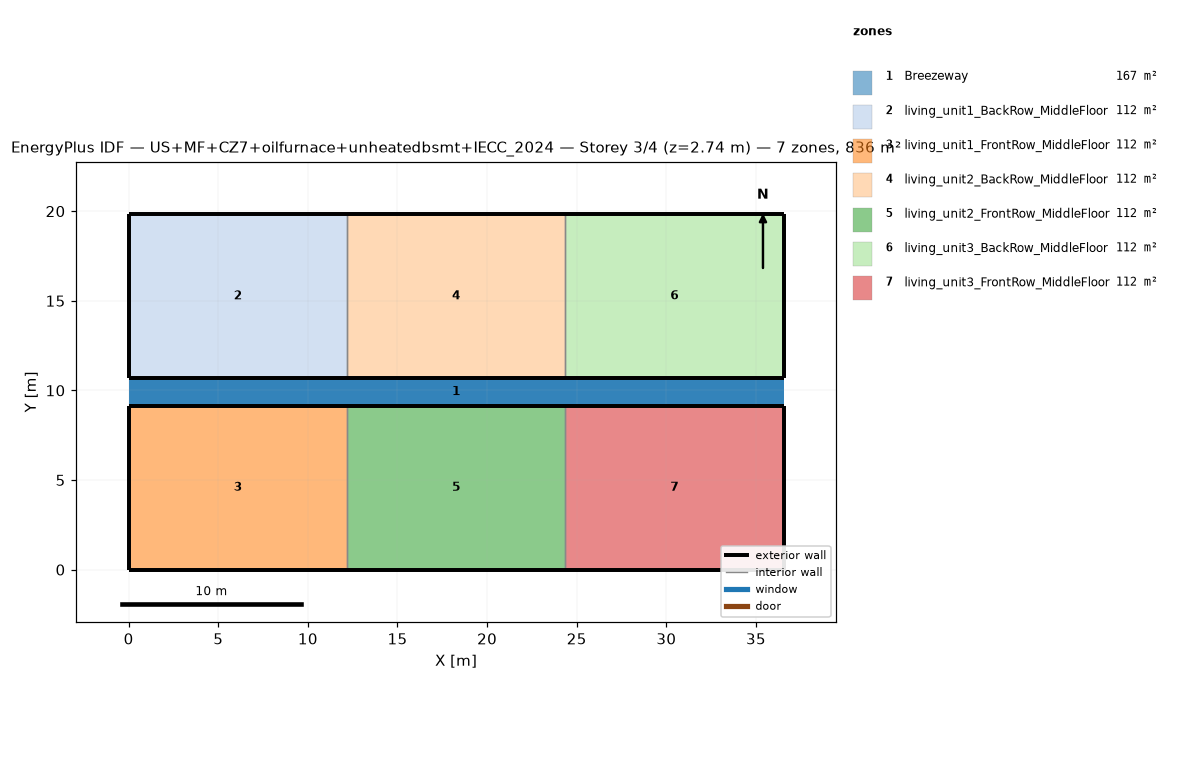
=== STOREY PLAN SPEC (per zone: floor XY polygon, exterior-wall plan segments, windows/doors) ===
zone 1: Breezeway  (167.0 m²)
  floor: (36.54, 9.16) (0.00, 9.16) (0.00, 10.68) (36.54, 10.68)
  floor: (36.54, 9.16) (0.00, 9.16) (0.00, 10.68) (36.54, 10.68)
  floor: (36.54, 9.16) (0.00, 9.16) (0.00, 10.68) (36.54, 10.68)
zone 2: living_unit1_BackRow_MiddleFloor  (111.5 m²)
  floor: (12.18, 10.68) (0.00, 10.68) (0.00, 19.84) (12.18, 19.84)
  exterior wall: (0.00, 10.68) – (12.18, 10.68)  [12.2 m]
  exterior wall: (12.18, 19.84) – (0.00, 19.84)  [12.2 m]
  exterior wall: (0.00, 19.84) – (0.00, 10.68)  [9.2 m]
  interior walls: 1
zone 3: living_unit1_FrontRow_MiddleFloor  (111.5 m²)
  floor: (12.18, 0.00) (0.00, 0.00) (0.00, 9.16) (12.18, 9.16)
  exterior wall: (0.00, 0.00) – (12.18, 0.00)  [12.2 m]
  exterior wall: (12.18, 9.16) – (0.00, 9.16)  [12.2 m]
  exterior wall: (0.00, 9.16) – (0.00, 0.00)  [9.2 m]
  interior walls: 1
zone 4: living_unit2_BackRow_MiddleFloor  (111.5 m²)
  floor: (24.36, 10.68) (12.18, 10.68) (12.18, 19.84) (24.36, 19.84)
  exterior wall: (12.18, 10.68) – (24.36, 10.68)  [12.2 m]
  exterior wall: (24.36, 19.84) – (12.18, 19.84)  [12.2 m]
  interior walls: 2
zone 5: living_unit2_FrontRow_MiddleFloor  (111.5 m²)
  floor: (24.36, 0.00) (12.18, 0.00) (12.18, 9.16) (24.36, 9.16)
  exterior wall: (12.18, 0.00) – (24.36, 0.00)  [12.2 m]
  exterior wall: (24.36, 9.16) – (12.18, 9.16)  [12.2 m]
  interior walls: 2
zone 6: living_unit3_BackRow_MiddleFloor  (111.5 m²)
  floor: (36.54, 10.68) (24.36, 10.68) (24.36, 19.84) (36.54, 19.84)
  exterior wall: (24.36, 10.68) – (36.54, 10.68)  [12.2 m]
  exterior wall: (36.54, 10.68) – (36.54, 19.84)  [9.2 m]
  exterior wall: (36.54, 19.84) – (24.36, 19.84)  [12.2 m]
  interior walls: 1
zone 7: living_unit3_FrontRow_MiddleFloor  (111.5 m²)
  floor: (36.54, 0.00) (24.36, 0.00) (24.36, 9.16) (36.54, 9.16)
  exterior wall: (24.36, 0.00) – (36.54, 0.00)  [12.2 m]
  exterior wall: (36.54, 0.00) – (36.54, 9.16)  [9.2 m]
  exterior wall: (36.54, 9.16) – (24.36, 9.16)  [12.2 m]
  interior walls: 1

=== DERIVED (storey summary) ===
Building: US+MF+CZ7+oilfurnace+unheatedbsmt+IECC_2024
Storey: 3 of 4  (floor level z = 2.74 m)
Storey gross floor area: 836.2 m²
Zones on this storey: 7
  - Breezeway: floor 167.0 m²
  - living_unit1_BackRow_MiddleFloor: floor 111.5 m²; exterior wall 33.5 m (86.9 m²); WWR 0.0%
  - living_unit1_FrontRow_MiddleFloor: floor 111.5 m²; exterior wall 33.5 m (86.9 m²); WWR 0.0%
  - living_unit2_BackRow_MiddleFloor: floor 111.5 m²; exterior wall 24.4 m (63.1 m²); WWR 0.0%
  - living_unit2_FrontRow_MiddleFloor: floor 111.5 m²; exterior wall 24.4 m (63.1 m²); WWR 0.0%
  - living_unit3_BackRow_MiddleFloor: floor 111.5 m²; exterior wall 33.5 m (86.9 m²); WWR 0.0%
  - living_unit3_FrontRow_MiddleFloor: floor 111.5 m²; exterior wall 33.5 m (86.9 m²); WWR 0.0%
Zone adjacency (shared interzone walls):
  - living_unit1_BackRow_MiddleFloor ↔ living_unit2_BackRow_MiddleFloor
  - living_unit1_FrontRow_MiddleFloor ↔ living_unit2_FrontRow_MiddleFloor
  - living_unit2_BackRow_MiddleFloor ↔ living_unit3_BackRow_MiddleFloor
  - living_unit2_FrontRow_MiddleFloor ↔ living_unit3_FrontRow_MiddleFloor